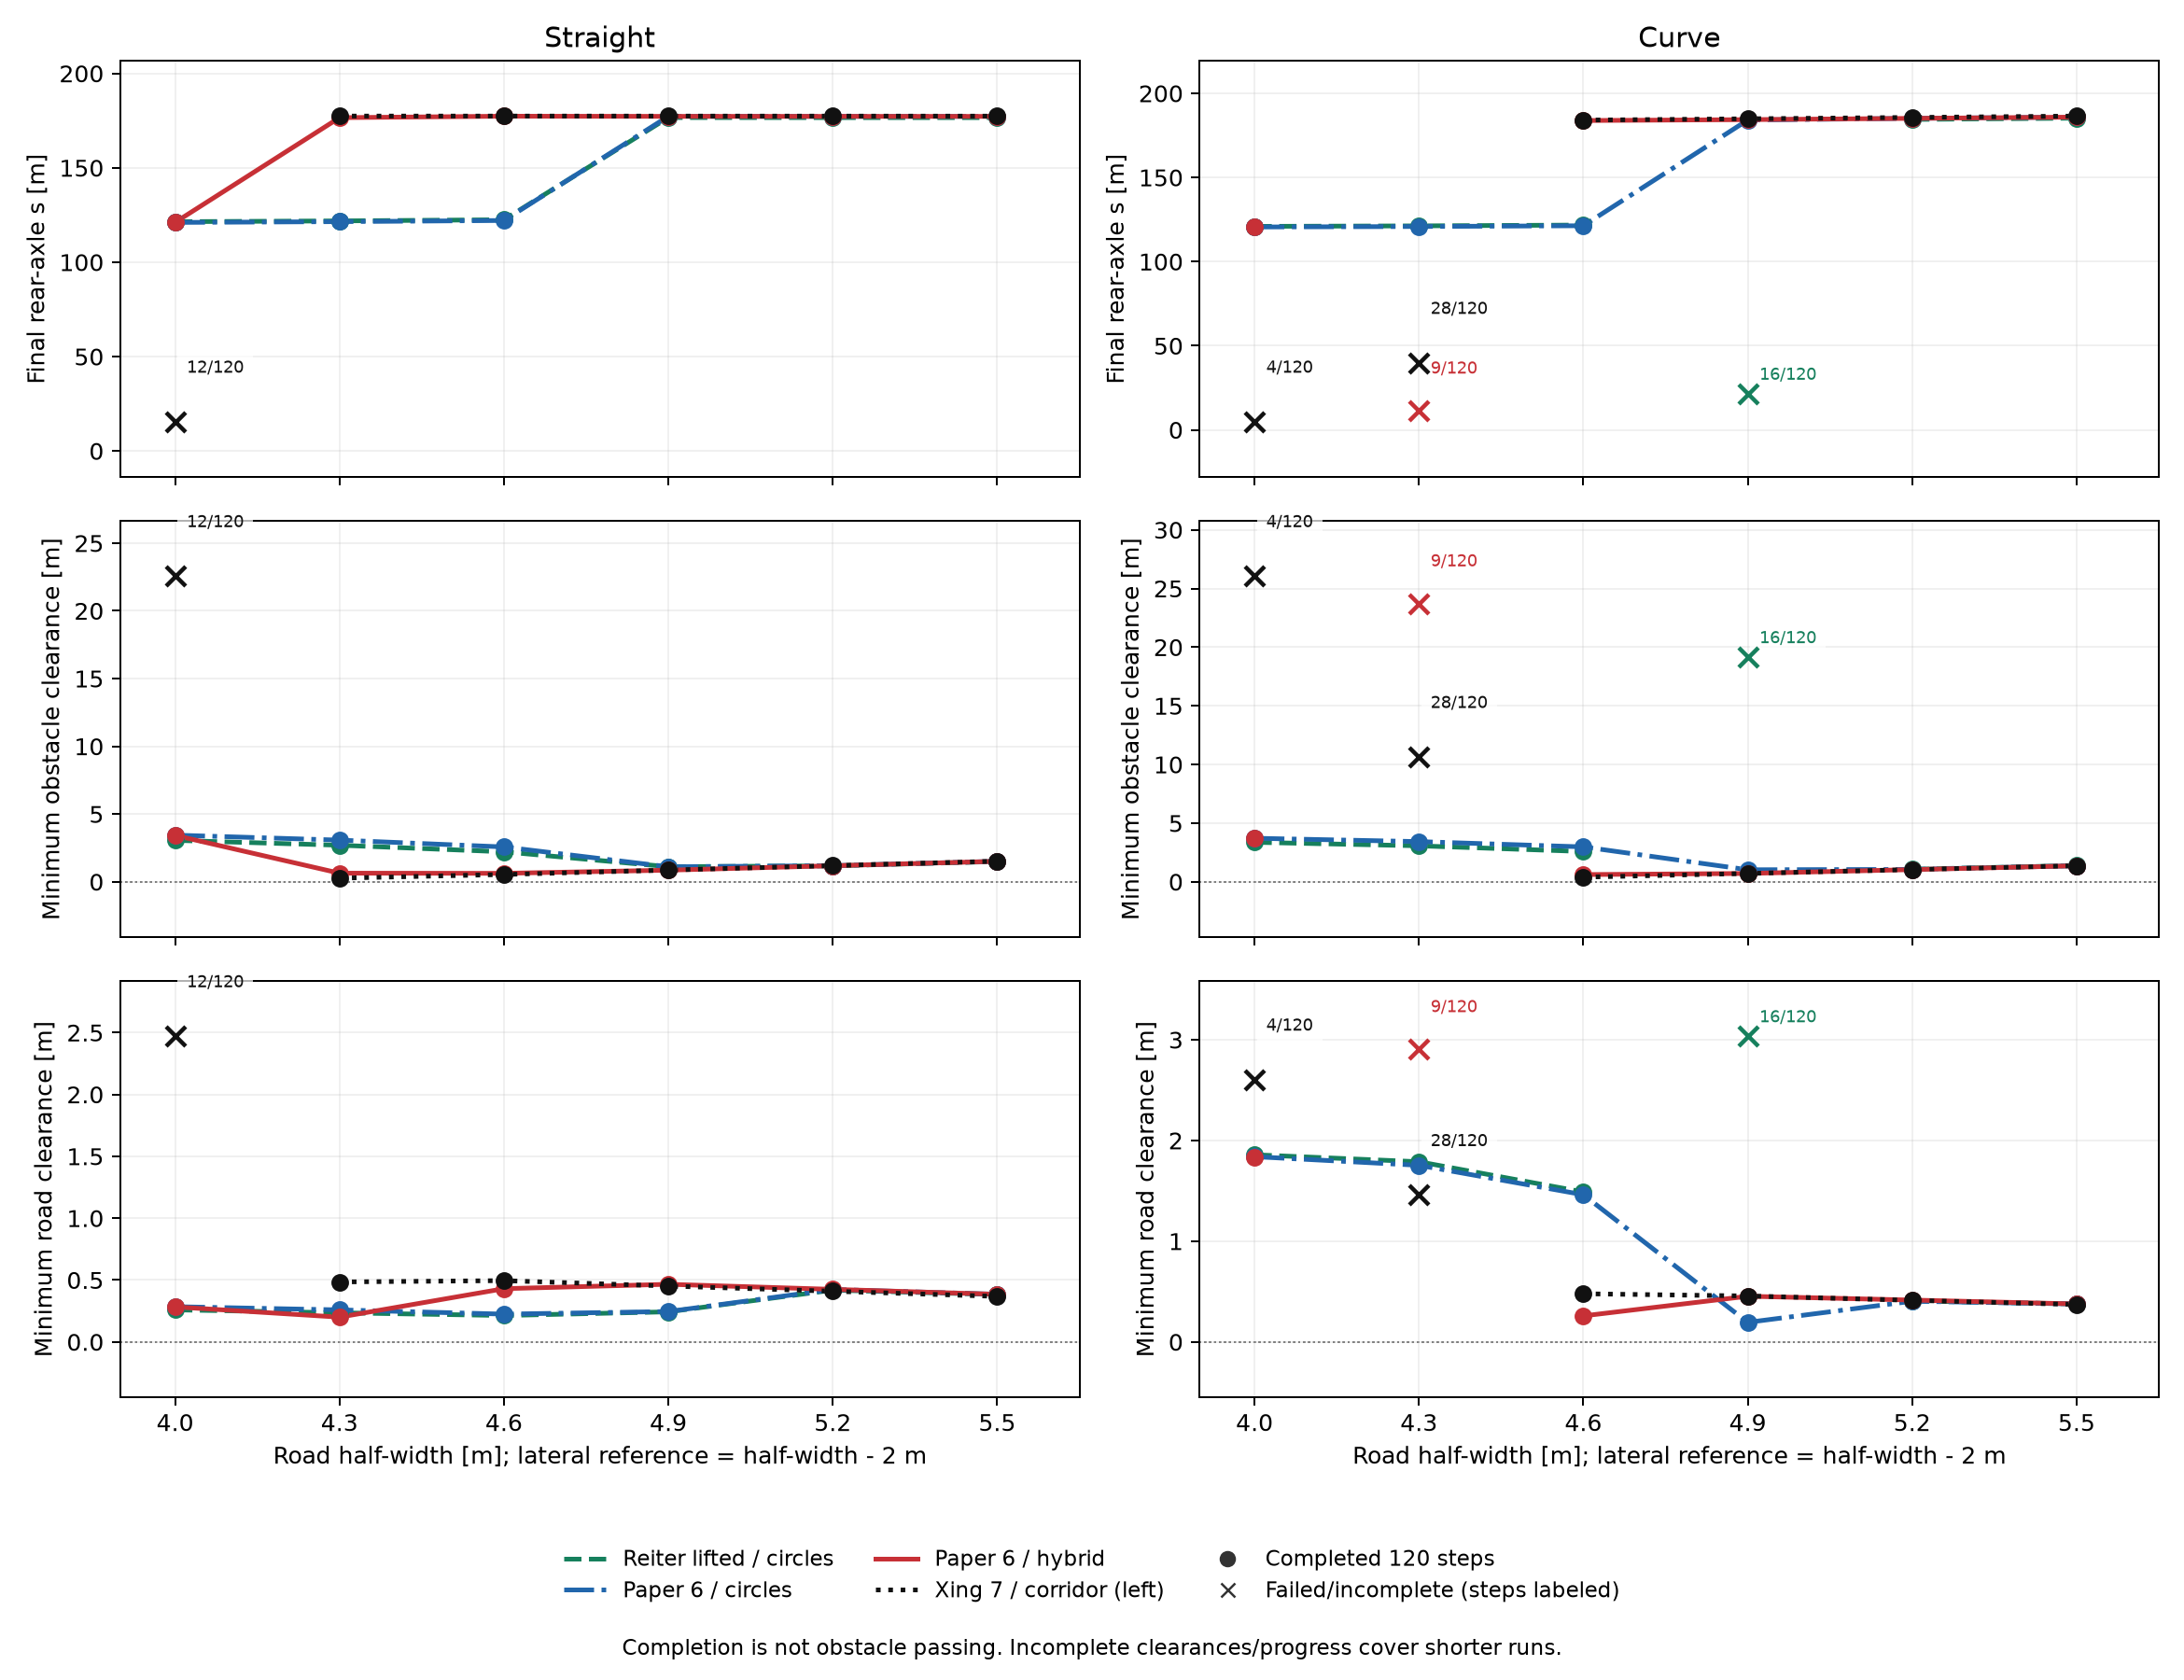

Values plotted in this chart, from the file beside it:
half_width, method, scenario, success, completed_steps, steps_requested, N, collision_or_road_exit, comfort_metric_note, constraint_note, curvature, decision_variables, final_relative_s_m, max_abs_acc_mps2, max_abs_lateral_acceleration_mps2, max_abs_longitudinal_jerk_mps3, max_abs_steering_rate_radps, max_constraint_violation, max_coordinate_error, mean_native_solver_ms, mean_qp_kernel_sum_ms, mean_solve_wall_ms, min_obstacle_clearance_m, min_road_clearance_m
4.0, reiter_lifted_circles, straight, True, 120, 120, 40, False, , , 0, 408, -9.546, 2.5, , 3.305, 0.02518, 9.74004210618773e-12, 4.440892098500626e-16, 7.424, , 10.84, 3.059, 0.2589
4.0, reiter_lifted_circles, curve, True, 120, 120, 40, False, , , 0.01667, 408, -10.07, 2.5, , 3.343, 0.02599, 5.684341886080802e-14, 5.622488430390149e-08, 10.88, , 14.37, 3.366, 1.858
4.0, paper6_circles_sqp, straight, True, 120, 120, 40, False, , , 0, 326, -9.936, 3, , 4.0, 0.02454, 1.5514700635321788e-11, 0.0, 8.812, , 8.89, 3.445, 0.2847
4.0, paper6_circles_sqp, curve, True, 120, 120, 40, False, , , 0.01667, 326, -10.43, 3, , 4.0, 0.02521, 2.1649348980190553e-12, 0.0, 10.37, , 10.45, 3.712, 1.839
4.0, paper6_hybrid_sqp, straight, True, 120, 120, 40, False, , , 0, 326, -9.916, 3, , 4.0, 0.02454, 2.041922186890588e-12, 0.0, 14.77, , 14.85, 3.425, 0.2829
4.0, paper6_hybrid_sqp, curve, True, 120, 120, 40, False, , , 0.01667, 326, -10.42, 3, , 4.0, 0.02521, 1.822098028014807e-12, 0.0, 17.99, , 18.07, 3.699, 1.835
4.3, reiter_lifted_circles, straight, True, 120, 120, 40, False, , , 0, 408, -9.132, 2.5, , 3.239, 0.02895, 8.003653295673985e-12, 4.440892098500626e-16, 8.981, , 12.46, 2.699, 0.2352
4.3, reiter_lifted_circles, curve, True, 120, 120, 40, False, , , 0.01667, 408, -9.774, 2.5, , 3.467, 0.02981, 5.684341886080802e-14, 6.399707075388505e-08, 11.7, , 15.16, 3.067, 1.789
4.3, paper6_circles_sqp, straight, True, 120, 120, 40, False, , , 0, 326, -9.524, 3.0, , 4.0, 0.02838, 1.0271783423831948e-12, 0.0, 7.578, , 7.656, 3.078, 0.2589
4.3, paper6_circles_sqp, curve, True, 120, 120, 40, False, , , 0.01667, 326, -10.15, 3, , 4.0, 0.02891, 1.5436540934388177e-12, 0.0, 11.44, , 11.52, 3.427, 1.753
4.3, paper6_hybrid_sqp, straight, True, 120, 120, 40, False, , , 0, 326, 45.57, 2.5, , 4.0, 0.02838, 1.52694257238295e-08, 0.0, 6.607, , 6.684, 0.6373, 0.2
4.3, paper6_hybrid_sqp, curve, False, 9, 120, 40, False, , , 0.01667, 326, -30.92, 2.5, , 4.0, 0.1086, 0.2242, 0.0, 15.17, , 15.26, 23.71, 2.903
4.6, reiter_lifted_circles, straight, True, 120, 120, 40, False, , , 0, 408, -8.511, 2.5, , 3.091, 0.03286, 7.219114195322618e-12, 2.168404344971009e-19, 12.53, , 15.96, 2.214, 0.2133
4.6, reiter_lifted_circles, curve, True, 120, 120, 40, False, , , 0.01667, 408, -9.29, 2.5, , 3.678, 0.03363, 3.218758592993254e-12, 7.19635409041075e-08, 16.35, , 19.83, 2.583, 1.488
4.6, paper6_circles_sqp, straight, True, 120, 120, 40, False, , , 0, 326, -8.907, 3, , 4.0, 0.03229, 4.416467191958873e-12, 0.0, 8.584, , 8.661, 2.574, 0.2246
4.6, paper6_circles_sqp, curve, True, 120, 120, 40, False, , , 0.01667, 326, -9.692, 3, , 4.0, 0.03261, 1.220357148667972e-12, 0.0, 14.22, , 14.3, 2.977, 1.461
4.6, paper6_hybrid_sqp, straight, True, 120, 120, 40, False, , , 0, 326, 46.34, 2.5, , 4.0, 0.03229, 1.4064305275951483e-12, 0.0, 3.183, , 3.26, 0.6252, 0.4301
4.6, paper6_hybrid_sqp, curve, True, 120, 120, 40, False, , , 0.01667, 326, 52.82, 2.5, , 4.0, 0.03261, 1.4786932789334628e-10, 0.0, 4.941, , 5.017, 0.6164, 0.2584
4.9, reiter_lifted_circles, straight, True, 120, 120, 40, False, , , 0, 408, 45.62, 2.5, , 1.956, 0.03681, 1.410260797030105e-12, 4.440892098500626e-16, 2.878, , 6.378, 1.114, 0.2431
4.9, reiter_lifted_circles, curve, False, 16, 120, 40, False, , , 0.01667, 408, -26.33, 2.5, , 2.36, 0.03745, 1.7763568394002505e-14, 9.846198878449286e-08, 18.79, , 22.36, 19.15, 3.034
4.9, paper6_circles_sqp, straight, True, 120, 120, 40, False, , , 0, 326, 46.28, 2.5, , 4.0, 0.0362, 1.1838807711939126e-11, 0.0, 3.008, , 3.086, 1.109, 0.2455
4.9, paper6_circles_sqp, curve, True, 120, 120, 40, False, , , 0.01667, 326, 53.13, 2.5, , 4.0, 0.03631, 1.4654159496974017e-08, 0.0, 4.339, , 4.416, 1.027, 0.1942
4.9, paper6_hybrid_sqp, straight, True, 120, 120, 40, False, , , 0, 326, 46.26, 2.5, , 4.0, 0.0362, 8.570921750106208e-13, 0.0, 1.691, , 1.767, 0.8591, 0.4657
4.9, paper6_hybrid_sqp, curve, True, 120, 120, 40, False, , , 0.01667, 326, 53.35, 2.5, , 4.0, 0.03631, 3.2462921240039577e-12, 0.0, 1.834, , 1.91, 0.712, 0.4533
5.2, reiter_lifted_circles, straight, True, 120, 120, 40, False, , , 0, 408, 45.58, 2.5, , 1.963, 0.04076, 4.085454197166882e-12, 4.440892098500626e-16, 1.363, , 4.752, 1.177, 0.4183
5.2, reiter_lifted_circles, curve, True, 120, 120, 40, False, , , 0.01667, 408, 53.47, 2.5, , 1.956, 0.04126, 9.173217740965356e-13, 1.0217357981900932e-07, 1.421, , 4.914, 1.069, 0.4069
5.2, paper6_circles_sqp, straight, True, 120, 120, 40, False, , , 0, 326, 46.25, 2.5, , 4.0, 0.04011, 5.314082507368312e-13, 0.0, 1.496, , 1.573, 1.188, 0.4239
5.2, paper6_circles_sqp, curve, True, 120, 120, 40, False, , , 0.01667, 326, 54.12, 2.5, , 4.0, 0.04011, 6.483702463810914e-14, 0.0, 1.507, , 1.581, 1.057, 0.4036
5.2, paper6_hybrid_sqp, straight, True, 120, 120, 40, False, , , 0, 326, 46.25, 2.5, , 4.0, 0.04011, 5.684341886080802e-14, 0.0, 1.661, , 1.735, 1.186, 0.4248
5.2, paper6_hybrid_sqp, curve, True, 120, 120, 40, False, , , 0.01667, 326, 54.11, 2.5, , 4.0, 0.04011, 8.237854842718662e-13, 0.0, 1.787, , 1.861, 1.04, 0.4154
5.5, reiter_lifted_circles, straight, True, 120, 120, 40, False, , , 0, 408, 45.58, 2.5, , 1.97, 0.04471, 5.684341886080802e-14, 4.440892098500626e-16, 1.054, , 4.478, 1.498, 0.3828
5.5, reiter_lifted_circles, curve, True, 120, 120, 40, False, , , 0.01667, 408, 54.23, 2.5, , 1.963, 0.04516, 5.684341886080802e-14, 1.1222780216257888e-07, 1.149, , 4.79, 1.386, 0.3768
5.5, paper6_circles_sqp, straight, True, 120, 120, 40, False, , , 0, 326, 46.24, 2.5, , 4.0, 0.04401, 4.942712905631197e-13, 0.0, 1.151, , 1.229, 1.512, 0.3848
5.5, paper6_circles_sqp, curve, True, 120, 120, 40, False, , , 0.01667, 326, 54.87, 2.5, , 4.0, 0.04404, 2.1804780203638074e-13, 0.0, 1.307, , 1.384, 1.367, 0.3769
5.5, paper6_hybrid_sqp, straight, True, 120, 120, 40, False, , , 0, 326, 46.24, 2.5, , 4.0, 0.04401, 9.037215420448774e-13, 0.0, 1.585, , 1.662, 1.512, 0.3848
5.5, paper6_hybrid_sqp, curve, True, 120, 120, 40, False, , , 0.01667, 326, 54.87, 2.5, , 4.0, 0.04404, 6.994405055138486e-14, 0.0, 1.945, , 2.022, 1.367, 0.3769
4.0, xing_joint_corridor, straight, False, 12, 120, 40, False, Input increments and lateral acceleratio…, Linear QP constraints are rebuilt from n…, 0, 367, -29.09, 2.5, 0.4871, 4, 0.02464, 0.0001723, 5.329070518200751e-15, , 61.96, 134.1, 22.56, 2.47
4.0, xing_joint_corridor, curve, False, 4, 120, 40, False, Input increments and lateral acceleratio…, Linear QP constraints are rebuilt from n…, 0.01667, 367, -33.34, 1.6, 2.843, 4, 0.02478, 0.01068, 1.6557581474785366e-05, , 76.99, 308.8, 26.05, 2.604
4.3, xing_joint_corridor, straight, True, 120, 120, 40, False, Input increments and lateral acceleratio…, Linear QP constraints are rebuilt from n…, 0, 367, 46.41, 2.5, 0.5572, 4, 0.02839, 7.547604347202252e-05, 7.105427357601002e-15, , 4.044, 19.45, 0.2689, 0.4846
4.3, xing_joint_corridor, curve, False, 28, 120, 40, False, Input increments and lateral acceleratio…, Linear QP constraints are rebuilt from n…, 0.01667, 367, -17.6, 2.5, 4.259, 4, 0.02858, 3.12, 3.12, , 11.56, 44.17, 10.64, 1.457
4.6, xing_joint_corridor, straight, True, 120, 120, 40, False, Input increments and lateral acceleratio…, Linear QP constraints are rebuilt from n…, 0, 367, 46.41, 2.5, 0.6305, 4, 0.03215, 4.970761413147784e-05, 5.908060527178124e-15, , 4.431, 19.28, 0.5391, 0.4952
4.6, xing_joint_corridor, curve, True, 120, 120, 40, False, Input increments and lateral acceleratio…, Linear QP constraints are rebuilt from n…, 0.01667, 367, 53.07, 2.5, 4.309, 4, 0.03238, 2.921398980504364e-05, 2.921398980504364e-05, , 1.22, 25.81, 0.396, 0.4779
4.9, xing_joint_corridor, straight, True, 120, 120, 40, False, Input increments and lateral acceleratio…, Linear QP constraints are rebuilt from n…, 0, 367, 46.4, 2.5, 0.704, 4, 0.0359, 5.9193588228367844e-05, 1.4210854715202004e-14, , 4.751, 19.59, 0.8672, 0.4515
4.9, xing_joint_corridor, curve, True, 120, 120, 40, False, Input increments and lateral acceleratio…, Linear QP constraints are rebuilt from n…, 0.01667, 367, 53.86, 2.5, 4.379, 4, 0.03618, 2.7724671596729422e-05, 2.7724671596729422e-05, , 1.133, 25.1, 0.7107, 0.456
5.2, xing_joint_corridor, straight, True, 120, 120, 40, False, Input increments and lateral acceleratio…, Linear QP constraints are rebuilt from n…, 0, 367, 46.39, 2.5, 0.7775, 4, 0.03965, 6.944562112209951e-05, 7.328584646913622e-15, , 4.936, 19.79, 1.195, 0.4093
5.2, xing_joint_corridor, curve, True, 120, 120, 40, False, Input increments and lateral acceleratio…, Linear QP constraints are rebuilt from n…, 0.01667, 367, 54.67, 2.5, 4.447, 4, 0.03998, 3.014065024231627e-05, 2.9936621757542525e-05, , 1.077, 25.28, 1.044, 0.4129
5.5, xing_joint_corridor, straight, True, 120, 120, 40, False, Input increments and lateral acceleratio…, Linear QP constraints are rebuilt from n…, 0, 367, 46.38, 2.5, 0.8511, 4, 0.04339, 8.046010444928697e-05, 8.034174844800857e-15, , 5.143, 19.76, 1.522, 0.3678
5.5, xing_joint_corridor, curve, True, 120, 120, 40, False, Input increments and lateral acceleratio…, Linear QP constraints are rebuilt from n…, 0.01667, 367, 55.48, 2.5, 4.516, 4, 0.04378, 3.686116627932279e-05, 3.686116627932279e-05, , 1.104, 24.84, 1.374, 0.3712
